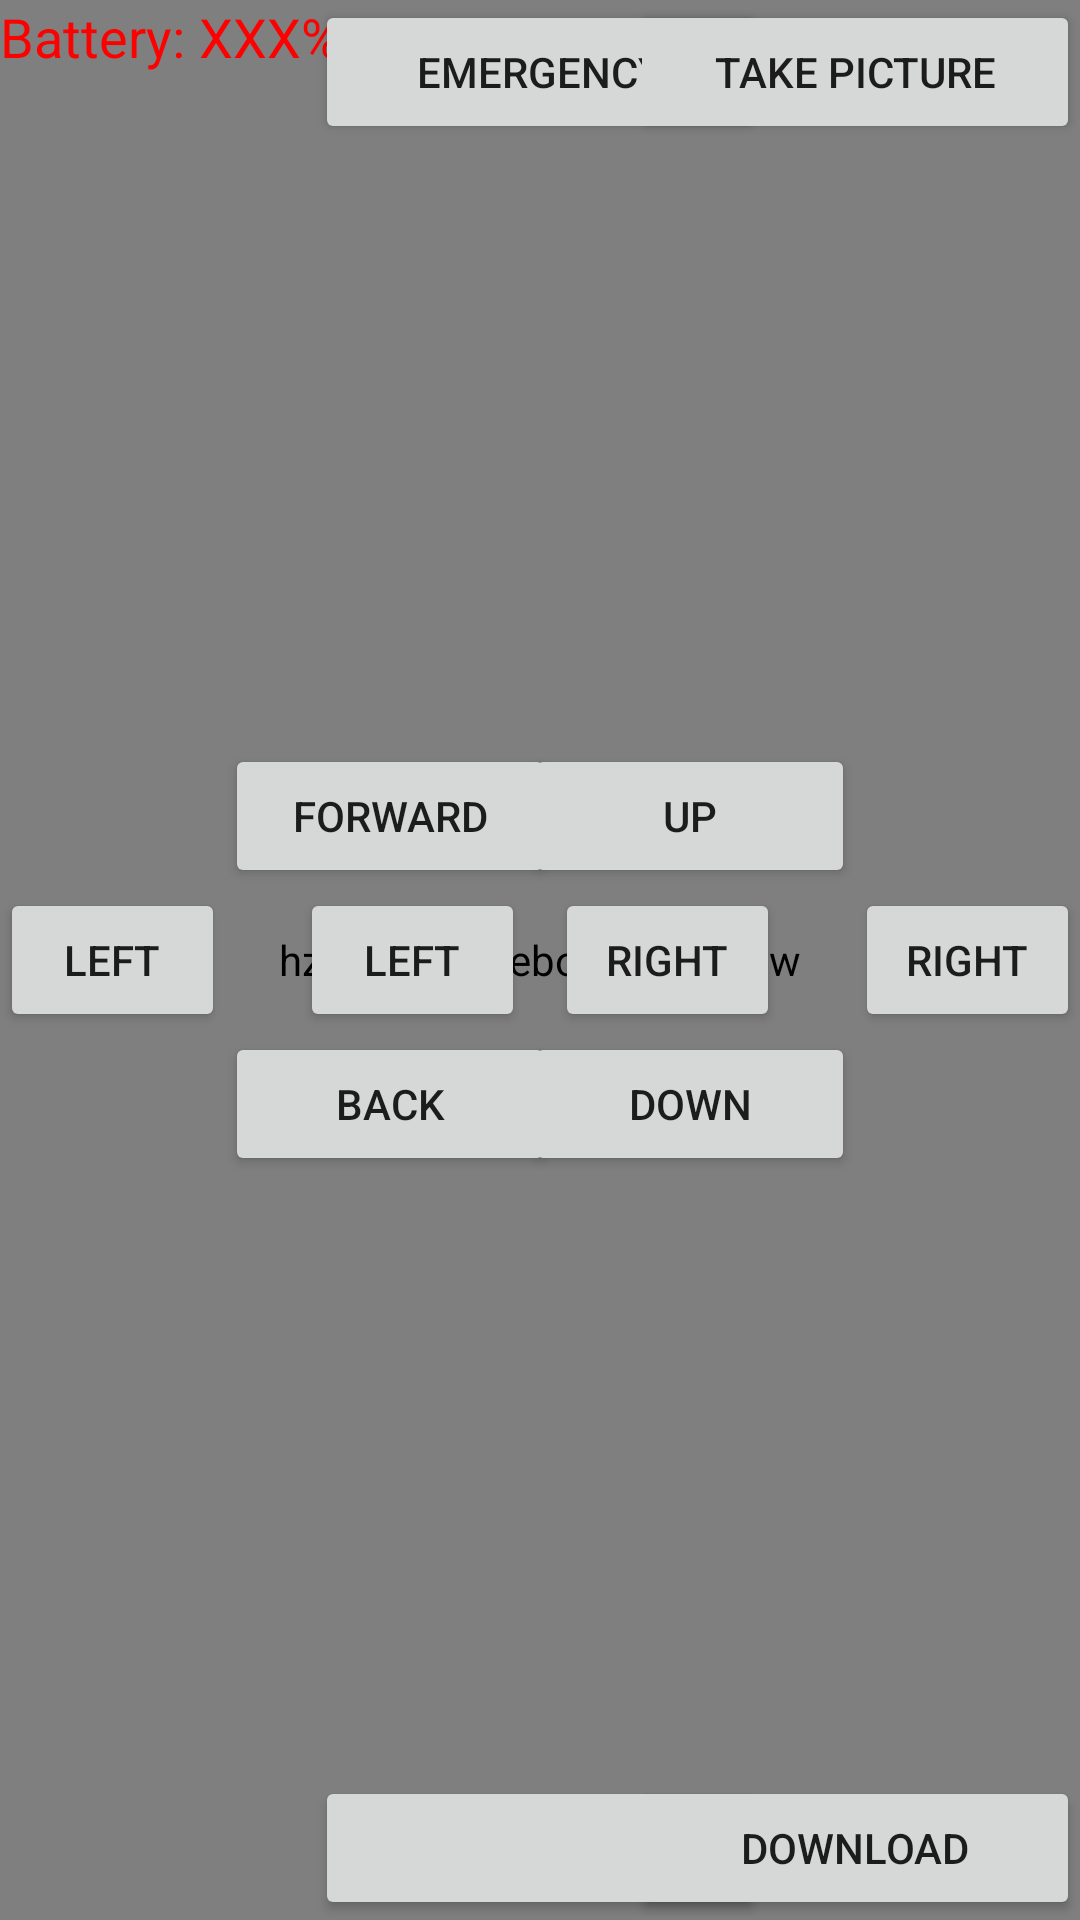

Here is an Android app screen rendered from its layout file. Give the layout XML and the strings, colors and styles it references.
<!-- AndroidManifest.xml: application theme AppTheme -->
<!-- res/layout/activity_bebop.xml -->
<RelativeLayout
    xmlns:android="http://schemas.android.com/apk/res/android"
    xmlns:tools="http://schemas.android.com/tools"
    android:layout_width="match_parent"
    android:layout_height="match_parent"
    tools:context=".BebopActivity"
    android:id="@+id/piloting_view">

    <hz.cathelp.BebopVideoView
        android:id="@+id/videoView"
        android:layout_width="match_parent"
        android:layout_height="match_parent"/>
    <Button
        android:layout_width="wrap_content"
        android:layout_height="wrap_content"
        android:text="Emergency"
        android:id="@+id/emergencyBt"
        android:layout_alignParentTop="true"
        android:layout_centerHorizontal="true"
        android:width="150dp"/>

    <Button
        android:layout_width="wrap_content"
        android:layout_height="wrap_content"
        android:text="Take picture"
        android:id="@+id/takePictureBt"
        android:layout_alignParentTop="true"
        android:layout_alignParentRight="true"
        android:width="150dp"/>

    <Button
        android:layout_width="wrap_content"
        android:layout_height="wrap_content"
        android:id="@+id/takeOffOrLandBt"
        android:layout_alignParentBottom="true"
        android:layout_centerHorizontal="true"
        android:width="150dp"/>

    <Button
        android:layout_width="75dp"
        android:layout_height="wrap_content"
        android:text="right"
        android:id="@+id/yawRightBt"
        android:layout_centerVertical="true"
        android:layout_alignParentRight="true"
        android:layout_alignParentEnd="false"/>

    <Button
        android:layout_width="75dp"
        android:layout_height="wrap_content"
        android:text="left"
        android:id="@+id/rollLeftBt"
        android:layout_centerVertical="true"
        android:layout_alignParentLeft="true"
        android:layout_alignParentStart="true"
        android:width="50dp"/>

    <Button
        android:layout_width="75dp"
        android:layout_height="wrap_content"
        android:text="left"
        android:id="@+id/yawLeftBt"
        android:layout_below="@+id/gazUpBt"
        android:layout_toLeftOf="@+id/gazUpBt"
        android:layout_toStartOf="@+id/gazUpBt"/>

    <Button
        android:layout_width="75dp"
        android:layout_height="wrap_content"
        android:text="right"
        android:id="@+id/rollRightBt"
        android:width="20dp"
        android:layout_above="@+id/backBt"
        android:layout_toRightOf="@+id/backBt"
        android:layout_toEndOf="@+id/backBt"/>

    <Button
        android:layout_width="110dp"
        android:layout_height="wrap_content"
        android:text="up"
        android:id="@+id/gazUpBt"
        android:layout_above="@+id/yawRightBt"
        android:layout_toLeftOf="@+id/yawRightBt"
        android:layout_toStartOf="@+id/yawRightBt"
        android:width="110dp"/>

    <Button
        android:layout_width="110dp"
        android:layout_height="wrap_content"
        android:text="down"
        android:id="@+id/gazDownBt"
        android:width="110dp"
        android:layout_below="@+id/yawRightBt"
        android:layout_toRightOf="@+id/yawLeftBt"
        android:layout_toEndOf="@+id/yawLeftBt"/>

    <Button
        android:layout_width="110dp"
        android:layout_height="wrap_content"
        android:text="forward"
        android:id="@+id/forwardBt"
        android:layout_alignTop="@+id/gazUpBt"
        android:layout_toRightOf="@+id/rollLeftBt"
        android:layout_toEndOf="@+id/rollLeftBt"
        android:width="110dp"/>

    <Button
        android:layout_width="110dp"
        android:layout_height="wrap_content"
        android:text="back"
        android:id="@+id/backBt"
        android:layout_below="@+id/rollLeftBt"
        android:layout_toRightOf="@+id/rollLeftBt"
        android:layout_toEndOf="@+id/rollLeftBt"
        android:width="110dp"/>

    <Button
        android:layout_width="wrap_content"
        android:layout_height="wrap_content"
        android:text="Download"
        android:id="@+id/downloadBt"
        android:layout_alignParentBottom="true"
        android:layout_alignParentRight="true"
        android:width="150dp"/>

    <TextView
        android:layout_width="wrap_content"
        android:layout_height="wrap_content"
        android:textAppearance="?android:attr/textAppearanceMedium"
        android:text="Battery: "
        android:id="@+id/textView"
        android:layout_alignParentTop="true"
        android:layout_alignParentLeft="true"
        android:layout_alignParentStart="true"
        android:textColor="#ff0000" />

    <TextView
        android:layout_width="wrap_content"
        android:layout_height="wrap_content"
        android:textAppearance="?android:attr/textAppearanceMedium"
        android:text="XXX%"
        android:id="@+id/batteryLabel"
        android:layout_alignParentTop="true"
        android:layout_toRightOf="@+id/textView"
        android:layout_toEndOf="@+id/textView"
        android:textColor="#ff0000" />

    <TextView
        android:layout_width="110dp"
        android:layout_height="wrap_content"
        android:textAppearance="?android:attr/textAppearanceMedium"
        android:text="roll"
        android:id="@+id/textView2"
        android:width="50dp"
        android:textAlignment="center"
        android:gravity="center_horizontal"
        android:layout_centerVertical="true"
        android:layout_toRightOf="@+id/rollLeftBt"
        android:layout_toEndOf="@+id/rollLeftBt"/>

    <TextView
        android:layout_width="110dp"
        android:layout_height="wrap_content"
        android:textAppearance="?android:attr/textAppearanceMedium"
        android:text="yaw"
        android:id="@+id/textView3"
        android:width="50dp"
        android:layout_alignTop="@+id/textView2"
        android:layout_alignRight="@+id/gazDownBt"
        android:layout_alignEnd="@+id/gazDownBt"
        android:gravity="center_horizontal"/>
</RelativeLayout>
<!-- resources referenced by this layout -->
<resources>
  <style name="AppTheme" parent="android:Theme.Material.Light.DarkActionBar">
          
      </style>
</resources>
